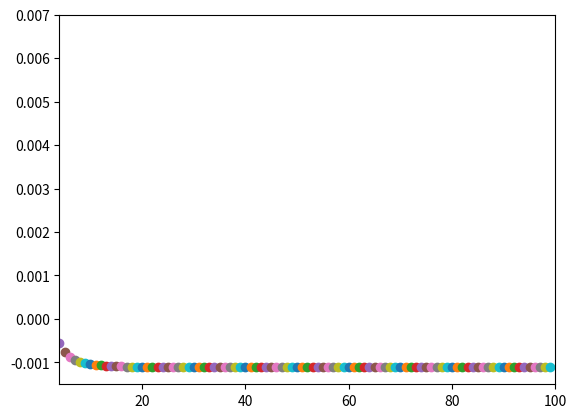

The matplotlib source for this figure:
# Author: Lindsey Madison, Colby College (Chemistry)
# (very lightly edited / a few comments added by Eric Aaron, Colby College (CS))
# Oct. 29, 2020

#potential energy function for 1 flexible water. The bond lenghts and bond angle of water is not fixed
#Based on Wu, Tepper, and Voth's paper: https://aip.scitation.org/doi/10.1063/1.2136877
#and then re-parameterized by Paesani, et. al: https://aip.scitation.org/doi/10.1063/1.2386157
#nicely summarized here (q-SPC/Fw):  http://www.sklogwiki.org/SklogWiki/index.php/SPC/Fw_model_of_water

#A note about mass:
#in your diffusion function the diffusion depends on the mass of the atom.
#that mass array might look like:
#[massO, massH, massH]=np.array([15.99491461957,1.007825, 1.007825])/(6.02213670000e23*9.10938970000e-28)


import numpy as np
import matplotlib.pyplot as plt


# NOTE: NEWLY ADDED FOR 102920 VERSION
# feel free to direct comments / question to Eric Aaron (not the author,
# but still the designated recipient for questions as of now)
def PotentialEnergyManyWaters(positions):
	#This first finds the sum of the intramolecular energy (intRA) (energy due to atomic positions of atoms IN a molecule) and 
	#sums them together.
	#Second, it finds the intermolecular energy (intER) due to waters interacting with each other.

	#positions is the postitions of all of the atoms in all of the walkers.
	#positions is structured [nWalkers, nWaters, nAtoms, 3]
	#nWalkers is how many walkers your are calculation the PE for
	#nWater is how many water molecules are in each walker (a constant)
	#nAtoms is how many atoms are in water (always 3)
	#3 is for the number of cartesian coordinates

	(nWalkers,nWaters,nAtoms,nCartesian)=positions.shape
	
	intRAmolecularEnergy=np.zeros(nWalkers)
	for iWat in range(nWaters):
		#print("For ",iWat," the energy is ",PotentialEnergySingleWater(positions[:,iWat]))
		intRAmolecularEnergy=intRAmolecularEnergy+PotentialEnergySingleWater(positions[:,iWat])
		#print("current sum: ",intRAmolecularEnergy)
	intERmolecularEnergy=np.zeros(nWalkers)
	for iWat in range(nWaters):
		for jWat in range(iWat,nWaters): 
			intERmolecularEnergy=intERmolecularEnergy+PotentialEnergyTwoWaters(positions[:,iWat],positions[:,jWat])

	print("Sum IntRAmolecular Energy: ",intRAmolecularEnergy)
	potentialEnergy=intRAmolecularEnergy+intERmolecularEnergy
	return potentialEnergy


def coloumbic(atom1, atom2, distance):
	"""
	Return q1q2/R

	Parameters
	------------
	atom1: int.
		index number of atom 1 (0: oxygen, 1: hydrogen, 1: hydrogen)
	atom2: int.
		index number of atom 2 (0: oxygen, 1: hydrogen, 1: hydrogen)
	"""
	q1 = 0
	q2 = 0

	if atom1 == 0:
		q1 = -0.84
	else:
		q1 = 0.42


	if atom2 == 0:
		q2 = -0.84
	else:
		q2 = 0.42
	coloumbic1 = q1*q2/distance*(1.0/(4.0*np.pi))
	
	return coloumbic1


def atomdistance(atom1, atom2):
	"""
	Return the atom-atom distance 

	Parameters
	------------
	atom1: numpy 1D array 
	atom2: numpy 1D array
	"""
	distancelist = np.zeros(atom1.size)

	# go through every (x, y, z) coord in atom and calculate distance
	for i in range(atom1.size):
		axesdistance = atom1[i]-atom2[i]
		distanceSquared = axesdistance ** 2
		distancelist[i] = distanceSquared

	distance = np.sum(distancelist)
	distance = np.sqrt(distance)

	return distance
  


def PotentialEnergyTwoWaters(water1pos, water2pos):
	#not yet implemented!! Until implemented this will return zeros which correspond to the waters not interacting 
	#with each other

	# (nWalkers1,nAtoms1,nCartesian1)=water1pos.shape
	# (nWalkers2,nAtoms2,nCartesian2)=water2pos.shape

	(nAtoms1,nCartesian1)=water1pos.shape
	(nAtoms2,nCartesian2)=water2pos.shape

	# intTERmolecularEnergy=np.zeros(nWalkers1)

	# for iWat in range(nWaters1):
	# 	for jWat in range(nAtoms2)
	epsilon = 0.1554252
	sigma = 3.165492

	# # conversion factors
	# rOHeq=1.0 /0.529177 #equilibrium bond length in atomic units of distance
	# kb= 1059.162 *(1.0/0.529177)**2 * (4.184/2625.5)# spring constant in atomic units of energy per (atomic units of distance)^2

	# converted epsilon and sigma
	epsilon = epsilon*(4.184/2625.5)
	sigma = sigma/0.529177

	# initialize potential energy list
	potentialEnergyList = []
	coloumbicEnergyList = []
	lennardJonesList = []

	# sort through atoms in water 1
	for atomNum1 in range(nAtoms1):
		# sort through atoms in water 2
		for atomNum2 in range(nAtoms2):
			# obtain atom in water1
			atom1 = water1pos[atomNum1]
			print('ind atom1: ', atom1, "atom: ", atomNum1)
			# obtain atom in water2
			atom2 = water2pos[atomNum2]
			print('ind atom2: ', atom2, "atom: ", atomNum2)
			# calculate atom atom distance
			distance = atomdistance(atom1, atom2)
			print(distance)
			# if distance is not 0, calculate qiqj
			if distance != 0.0:
				coloumbicV = coloumbic(atomNum1, atomNum2, distance)
				print(coloumbicV)
				# if oxygen and oxygen
				if atomNum1 == 0 and atomNum2 == 0:
					lennardJones = 4*epsilon*((sigma/distance)**12 - (sigma/distance)**6)
					potential = lennardJones + coloumbicV
				# for every other combination
				else:
					potential = coloumbicV
				
				print(potential)
				potentialEnergyList.append(potential)
				coloumbicEnergyList.append(coloumbicV)
				lennardJonesList.append(lennardJones)

	potentialEnergyList = np.array(potentialEnergyList)
	coloumbicEnergyList = np.array(coloumbicEnergyList)
	lennardJonesList = np.array(lennardJonesList)
	# sum up all potential energies
	VinterSum = np.sum(potentialEnergyList)
	coloumbicEnergySum = np.sum(coloumbicEnergyList)
	lennardJonesSum = np.sum(lennardJonesList)


	return VinterSum, coloumbicEnergySum, lennardJonesSum


	# return np.zeros(nWalkers1)
def PotentialEnergySingleWater(OHHpositions):
	#This calculates the potential energy of a single water molecule.  A walker might be made up of many
	#water molecules.  You'd calculate the energy of each discrete water molecule and sum those energies together.
	#This is done in the function PotentialEnergyManyWaters, above.

	#The structure of OHHpositions is [nWalkers,nAtoms,3]
	#where nWalkers is how many walkers you are calculating the PE for
	#nAtoms is the number of atoms in water (always 3)
	#and the last is 3 for the number of cartesian coordinates

	#The first atom is assumed to be Oxygen
	#The second and third atoms are assumed to be the two Hydrogens

	#The potential energy of water is the sum of the PE from the two OH 
	#bond lengths and the H-O-H bond angle

	#Bondlength #1
	rOH1=np.linalg.norm(OHHpositions[:,0,:]-OHHpositions[:,1,:],axis=1) 
	# calculate bond length between O and H for [all walkers, oxygen (0), 3 cartesian coordinates] [all walkers, H (0), :]
	# find the length of all the vectors along the cartesian coordinate dimension of the array
	
	#Energy due to Bond length #1
	rOHeq=1.0 /0.529177 #equilibrium bond length in atomic units of distance
	kb= 1059.162 *(1.0/0.529177)**2 * (4.184/2625.5)# spring constant in atomic units of energy per (atomic units of distance)^2

	potROH1=kb/2.0 *(rOH1-rOHeq)**2
	
	#print('equilibrium distance: ',rOHeq)
	#print("rOH1: ",rOH1, " atomic units of distance")
	#print("potROH1: ", potROH1)

	#Bondlength #2
	rOH2=np.linalg.norm(OHHpositions[:,0]-OHHpositions[:,2],axis=1)
	#Energy due to Bond length #2
	#we reuse rOHeq and kb for potROH2 because they are the same type of bond (an OH bond)
	potROH2=kb/2.0 *(rOH2-rOHeq)**2

	#print("rOH2: ",rOH2, " atomic units of distance")
	#print("potROH2: ", potROH2)
	#angle of H-O-H bond angle (O is the vertex) determined using cos^-1 which is (in TeX):
	#\theta = \arccos \left( \frac{\vec{OH_1}\cdot \vec{OH_2}}{ \|\vec{OH_1}\| \, \|\vec{OH_2}\|}\right)
	#as far as I know, np.arccos cannot handle my
	aHOH=[]
	for walkerPos in OHHpositions:
		vecOH_1=walkerPos[0]-walkerPos[1]
		vecOH_2=walkerPos[2]-walkerPos[0]
		cosAngle=np.dot(vecOH_1,vecOH_2)/(np.linalg.norm(vecOH_1)*np.linalg.norm(vecOH_2))
		aHOH.append(np.arccos(cosAngle))

	aHOH=np.array(aHOH)
	ka=75.90*(4.184/2625.5) #spring constant in atomic units of energy per (rad)^2
	aHOHeq= 112.0 * np.pi/180.0 #equilibrium HOH bond angle in radians
	potAHOH=ka/2.0*(aHOH-aHOHeq)**2

	#print('equilibrium bond angle: ',aHOHeq)	
	#print("aHOH: ",aHOH, " radians")
	#print("aHOH: ",aHOH*180.0/np.pi, " degrees")	

	#print("pot: ", potAHOH)

	potentialEnergy=potROH1+potROH2+potAHOH
	#print("intra molecular potential ",potentialEnergy)
	return potentialEnergy
	#This could definitely be streamlined/sped up as some of the functions are being computed repeatedly 
	#(the norm of the OH vectors, for instance)

#This is 3 walkers with three different configurations of the atoms
# print("Testing Potential for walkers with single water")
# sample1WaterWalkers=[[[0.0,0.0,0.0],[0.0,1.0,0.0],[0.0,0.0,3.0]],
# 			[[0.0,0.0,0.0],[1.0,1.0,0.0],[0.0,1.0,1.0]],
# 			[[0.0,0.0,0.0],[1.8897,0.0,0.0],[0.0,1.8897,0.0]]]
# # OHH
# sample1WaterWalkers=np.array(sample1WaterWalkers)
# print("Result: ", PotentialEnergySingleWater(sample1WaterWalkers))
# print("End test. \n \n")



# print("Testing Potential for walkers with two waters")
sample2WaterWalkers=[ 
					[ [[0.0,0.0,0.0],[0.0,1.0,0.0],[0.0,0.0,3.0]], #Walker 1, water 1's positions
					 [[0.0,0.0,0.0],[1.0,1.0,0.0],[0.0,1.0,1.0]] ], #Walker 1, water 2's positions
					
					[ [[0.0,0.0,0.0],[1.8897,0.0,0.0],[0.0,1.8897,0.0]], #Walker 2, water 1's positions
					  [[0.0,0.0,1.0],[1.8897,0.0,1.0],[0.0,1.8897,1.0]] ], #Walker 2, water 2's positions

					[ [[1.0,0.0,0.0],[1.8897,0.0,0.0],[1.0,1.8897,0.0]], #Walker 3, water 1's positions
					  [[0.0,0.0,1.0],[-1.8897,0.0,1.0],[-1.0,1.8897,1.0]] ], #Walker 3, water 2's positions
					]

sample2WaterWalkers=np.array(sample2WaterWalkers)

print("Testing Potential for walkers with two waters")

for i in range(100):
	atom1 = [[0.0,0.0,0.0],[0.0,1.0,0.0],[0.0,0.0,3.0]]
	atom1 = np.array(atom1)
	atom2 = [[1.0*(i+2),0.0,0.0],[1.0,1.0,0.0],[0.0,1.0,1.0]]
	atom2 = np.array(atom2)
	VinterSum, coloumbicEnergySum, lennardJonesSum  = PotentialEnergyTwoWaters(atom1, atom2)
	print(coloumbicEnergySum)
	plt.scatter(i,  coloumbicEnergySum)
	plt.xlim(4, 100)
	# plt.ylim(-0.002, 0.0)

plt.show()
	
# print("Result: ",PotentialEnergyManyWaters(sample2WaterWalkers))
print("End test. \n \n")
